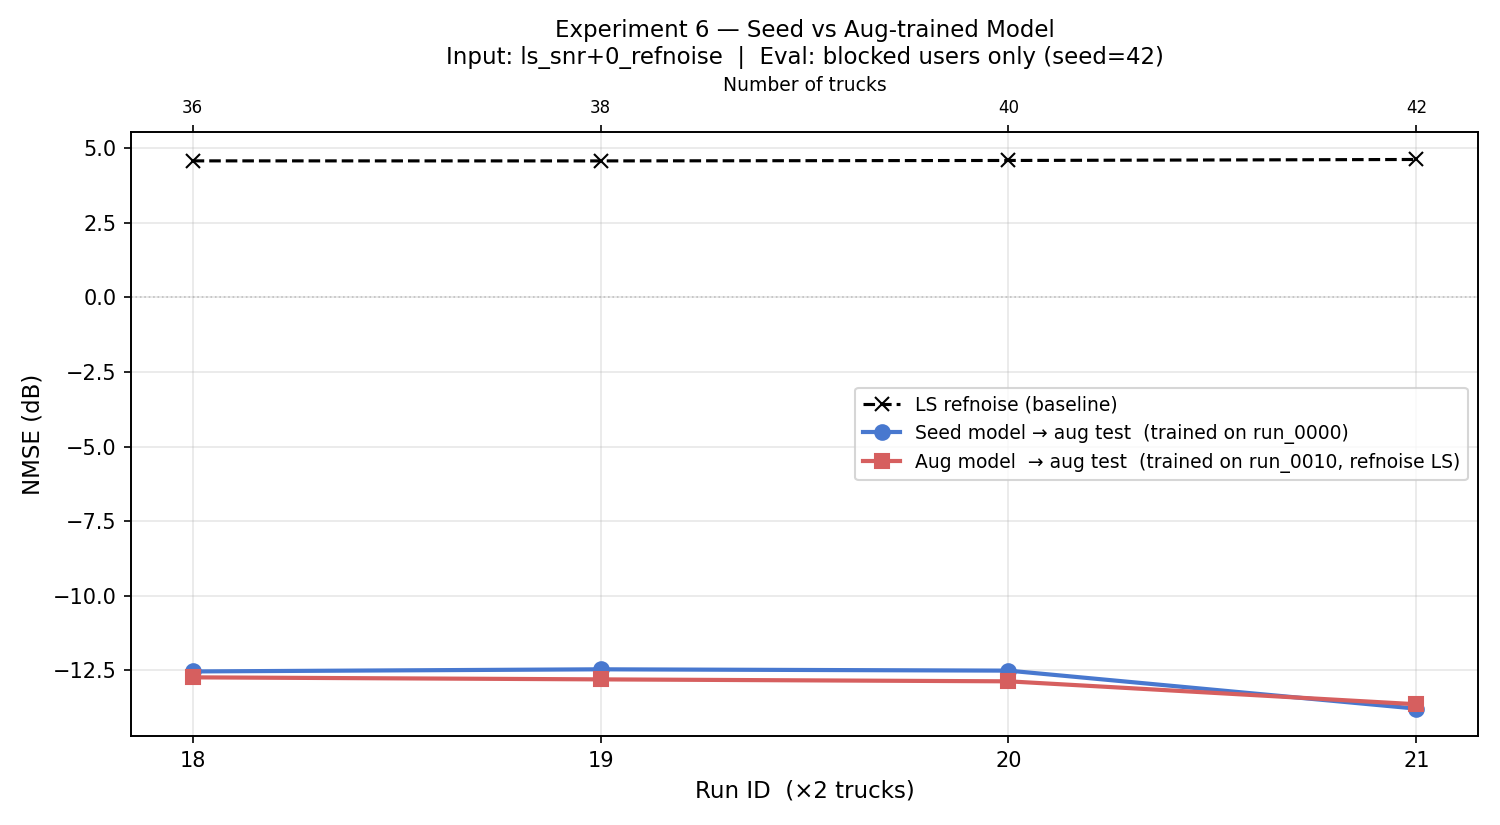

Source data for this figure (header and first rows):
run_id, n_trucks, ls_nmse, seed_nmse, aug_nmse
18, 36, 4.574, -12.54, -12.74
19, 38, 4.573, -12.47, -12.8
20, 40, 4.587, -12.51, -12.87
21, 42, 4.621, -13.78, -13.64
